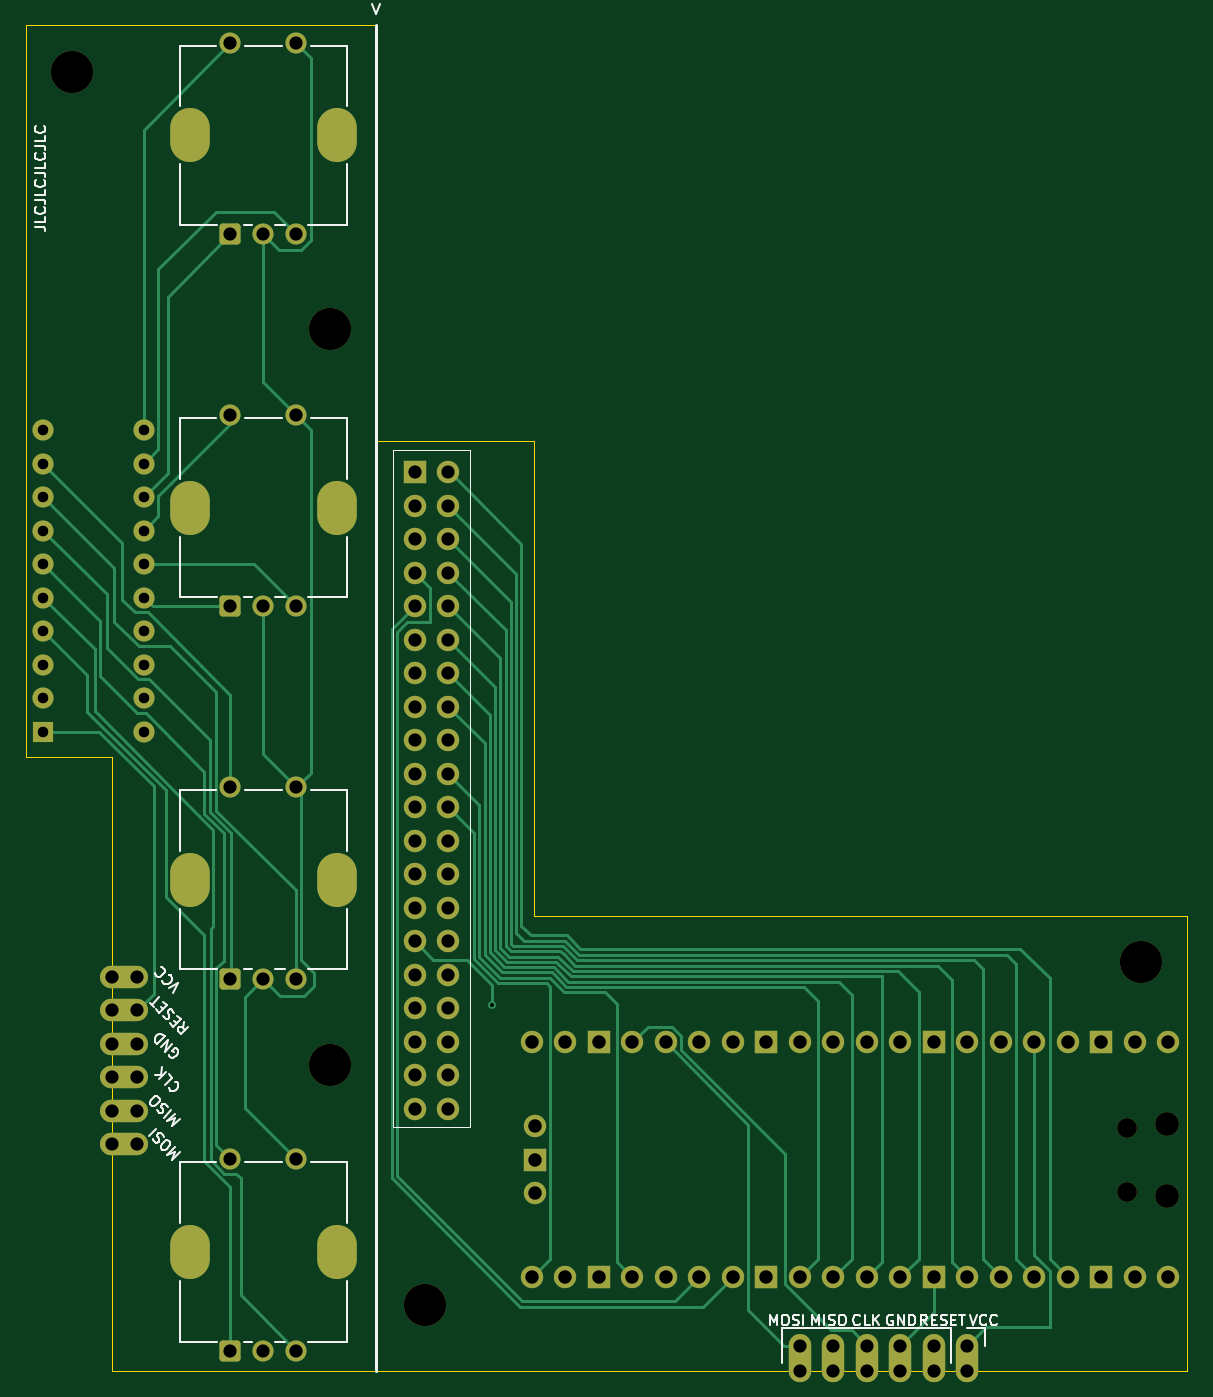
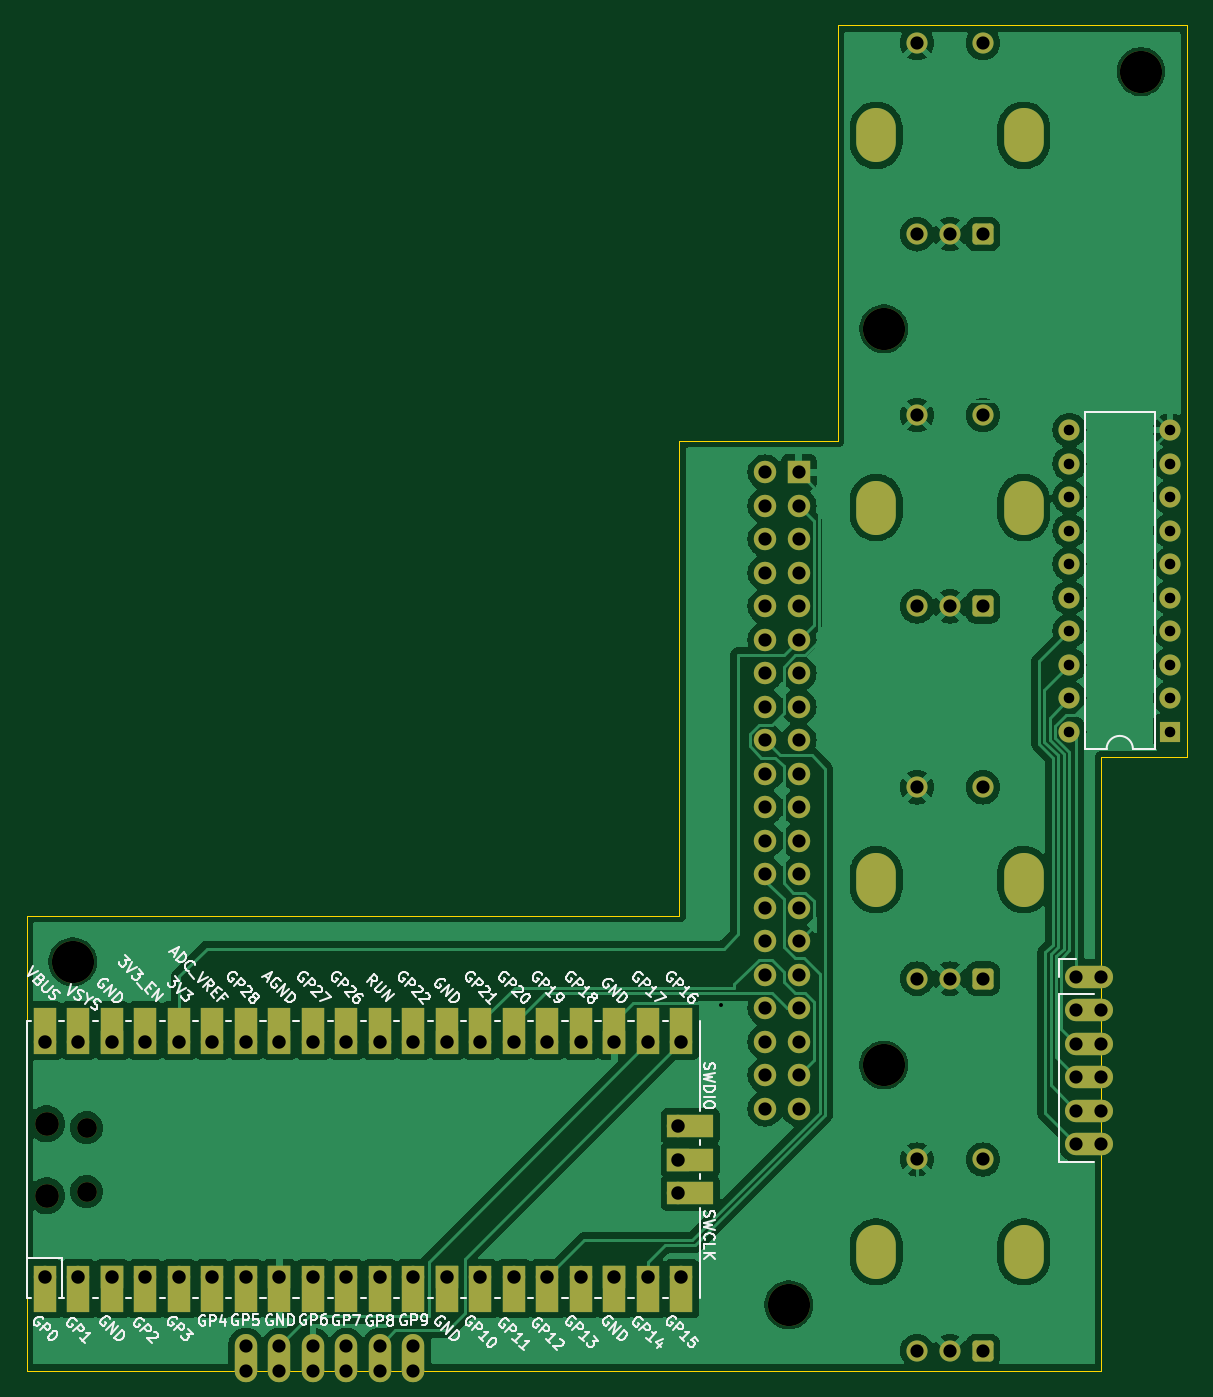
Circuit board: 11 layer files. Board 88.0 x 102.0 mm.
- bottom_copper: Fakedeck-garber-B_Cu.gbr (152409 bytes)
- bottom_mask: Fakedeck-garber-B_Mask.gbr (7476 bytes)
- paste: Fakedeck-garber-B_Paste.gbr (494 bytes)
- bottom_silk: Fakedeck-garber-B_Silkscreen.gbr (100627 bytes)
- outline: Fakedeck-garber-Edge_Cuts.gbr (1452 bytes)
- top_copper: Fakedeck-garber-F_Cu.gbr (18261 bytes)
- top_mask: Fakedeck-garber-F_Mask.gbr (5967 bytes)
- paste: Fakedeck-garber-F_Paste.gbr (494 bytes)
- top_silk: Fakedeck-garber-F_Silkscreen.gbr (35868 bytes)
- drill: Fakedeck-garber-NPTH.drl (617 bytes)
- drill: Fakedeck-garber-PTH.drl (3585 bytes)

=== bottom_copper: Fakedeck-garber-B_Cu.gbr (152409 bytes, source omitted) ===
=== bottom_mask: Fakedeck-garber-B_Mask.gbr (7476 bytes, source omitted) ===
=== paste: Fakedeck-garber-B_Paste.gbr ===
G04 #@! TF.GenerationSoftware,KiCad,Pcbnew,8.0.4*
G04 #@! TF.CreationDate,2024-08-06T18:41:40+09:00*
G04 #@! TF.ProjectId,Fakedeck-garber,46616b65-6465-4636-9b2d-676172626572,rev?*
G04 #@! TF.SameCoordinates,Original*
G04 #@! TF.FileFunction,Paste,Bot*
G04 #@! TF.FilePolarity,Positive*
%FSLAX46Y46*%
G04 Gerber Fmt 4.6, Leading zero omitted, Abs format (unit mm)*
G04 Created by KiCad (PCBNEW 8.0.4) date 2024-08-06 18:41:40*
%MOMM*%
%LPD*%
G01*
G04 APERTURE LIST*
G04 APERTURE END LIST*
M02*

=== bottom_silk: Fakedeck-garber-B_Silkscreen.gbr (100627 bytes, source omitted) ===
=== outline: Fakedeck-garber-Edge_Cuts.gbr ===
G04 #@! TF.GenerationSoftware,KiCad,Pcbnew,8.0.4*
G04 #@! TF.CreationDate,2024-08-06T18:41:40+09:00*
G04 #@! TF.ProjectId,Fakedeck-garber,46616b65-6465-4636-9b2d-676172626572,rev?*
G04 #@! TF.SameCoordinates,Original*
G04 #@! TF.FileFunction,Profile,NP*
%FSLAX46Y46*%
G04 Gerber Fmt 4.6, Leading zero omitted, Abs format (unit mm)*
G04 Created by KiCad (PCBNEW 8.0.4) date 2024-08-06 18:41:40*
%MOMM*%
%LPD*%
G01*
G04 APERTURE LIST*
G04 #@! TA.AperFunction,Profile*
%ADD10C,0.050000*%
G04 #@! TD*
G04 APERTURE END LIST*
D10*
X144465000Y-145195000D02*
X174720000Y-145195000D01*
X117965000Y-98695000D02*
X117965000Y-43195000D01*
X124460000Y-129940000D02*
X124465000Y-145195000D01*
X124460000Y-113430000D02*
X124465000Y-98695000D01*
X144465000Y-74695000D02*
X144465000Y-43195000D01*
X144465000Y-145195000D02*
X124465000Y-145195000D01*
X205965000Y-110695000D02*
X156465000Y-110695000D01*
X156465000Y-110695000D02*
X156465000Y-74695000D01*
X144465000Y-43195000D02*
X117965000Y-43195000D01*
X124465000Y-98695000D02*
X123965000Y-98695000D01*
X156465000Y-74695000D02*
X144465000Y-74695000D01*
X117965000Y-98695000D02*
X123965000Y-98695000D01*
X191230000Y-145195000D02*
X205965000Y-145195000D01*
X205965000Y-145195000D02*
X205965000Y-110695000D01*
X189325000Y-145195000D02*
X174720000Y-145195000D01*
X189325000Y-145195000D02*
X191230000Y-145195000D01*
X124460000Y-113430000D02*
X124460000Y-115335000D01*
X124460000Y-129940000D02*
X124460000Y-115335000D01*
M02*

=== top_copper: Fakedeck-garber-F_Cu.gbr (18261 bytes, source omitted) ===
=== top_mask: Fakedeck-garber-F_Mask.gbr ===
G04 #@! TF.GenerationSoftware,KiCad,Pcbnew,8.0.4*
G04 #@! TF.CreationDate,2024-08-06T18:41:40+09:00*
G04 #@! TF.ProjectId,Fakedeck-garber,46616b65-6465-4636-9b2d-676172626572,rev?*
G04 #@! TF.SameCoordinates,Original*
G04 #@! TF.FileFunction,Soldermask,Top*
G04 #@! TF.FilePolarity,Negative*
%FSLAX46Y46*%
G04 Gerber Fmt 4.6, Leading zero omitted, Abs format (unit mm)*
G04 Created by KiCad (PCBNEW 8.0.4) date 2024-08-06 18:41:40*
%MOMM*%
%LPD*%
G01*
G04 APERTURE LIST*
G04 Aperture macros list*
%AMRoundRect*
0 Rectangle with rounded corners*
0 $1 Rounding radius*
0 $2 $3 $4 $5 $6 $7 $8 $9 X,Y pos of 4 corners*
0 Add a 4 corners polygon primitive as box body*
4,1,4,$2,$3,$4,$5,$6,$7,$8,$9,$2,$3,0*
0 Add four circle primitives for the rounded corners*
1,1,$1+$1,$2,$3*
1,1,$1+$1,$4,$5*
1,1,$1+$1,$6,$7*
1,1,$1+$1,$8,$9*
0 Add four rect primitives between the rounded corners*
20,1,$1+$1,$2,$3,$4,$5,0*
20,1,$1+$1,$4,$5,$6,$7,0*
20,1,$1+$1,$6,$7,$8,$9,0*
20,1,$1+$1,$8,$9,$2,$3,0*%
G04 Aperture macros list end*
%ADD10RoundRect,0.250000X0.550000X-0.550000X0.550000X0.550000X-0.550000X0.550000X-0.550000X-0.550000X0*%
%ADD11C,1.600000*%
%ADD12O,3.000000X4.100000*%
%ADD13C,3.200000*%
%ADD14O,1.700000X3.644000*%
%ADD15O,1.700000X1.700000*%
%ADD16R,1.700000X1.700000*%
%ADD17O,3.644000X1.700000*%
%ADD18R,1.600000X1.600000*%
%ADD19O,1.600000X1.600000*%
%ADD20O,1.800000X1.800000*%
%ADD21O,1.500000X1.500000*%
G04 APERTURE END LIST*
D10*
X133445000Y-143685000D03*
D11*
X138445000Y-143685000D03*
X135945000Y-143685000D03*
X133445000Y-129185000D03*
X138445000Y-129185000D03*
D12*
X130345000Y-136185000D03*
X141545000Y-136185000D03*
D10*
X133445000Y-59035000D03*
D11*
X138445000Y-59035000D03*
X135945000Y-59035000D03*
X133445000Y-44535000D03*
X138445000Y-44535000D03*
D12*
X130345000Y-51535000D03*
X141545000Y-51535000D03*
D13*
X202465000Y-114195000D03*
X148175000Y-140205000D03*
X121465000Y-46695000D03*
D14*
X189325000Y-144262000D03*
D15*
X189325000Y-145195000D03*
D14*
X186785000Y-144262000D03*
D15*
X186785000Y-145195000D03*
D14*
X184245000Y-144262000D03*
D15*
X184245000Y-145195000D03*
D14*
X181705000Y-144262000D03*
D15*
X181705000Y-145195000D03*
D14*
X179165000Y-144262000D03*
D15*
X179165000Y-145195000D03*
D14*
X176625000Y-144262000D03*
D15*
X176625000Y-145195000D03*
D10*
X133445000Y-87251668D03*
D11*
X138445000Y-87251668D03*
X135945000Y-87251668D03*
X133445000Y-72751668D03*
X138445000Y-72751668D03*
D12*
X130345000Y-79751668D03*
X141545000Y-79751668D03*
D13*
X140965000Y-66205002D03*
X140965000Y-122015000D03*
D10*
X133445000Y-115468334D03*
D11*
X138445000Y-115468334D03*
X135945000Y-115468334D03*
X133445000Y-100968334D03*
X138445000Y-100968334D03*
D12*
X130345000Y-107968334D03*
X141545000Y-107968334D03*
D16*
X147415000Y-77075000D03*
D15*
X147415000Y-79615000D03*
X147415000Y-82155000D03*
X147415000Y-84695000D03*
X147415000Y-87235000D03*
X147415000Y-89775000D03*
X147415000Y-92315000D03*
X147415000Y-94855000D03*
X147415000Y-97395000D03*
X147415000Y-99935000D03*
X147415000Y-102475000D03*
X147415000Y-105015000D03*
X147415000Y-107555000D03*
X147415000Y-110095000D03*
X147415000Y-112635000D03*
X147415000Y-115175000D03*
X147415000Y-117715000D03*
X147415000Y-120255000D03*
X147415000Y-122795000D03*
X147415000Y-125335000D03*
X149955000Y-77075000D03*
X149955000Y-79615000D03*
X149955000Y-82155000D03*
X149955000Y-84695000D03*
X149955000Y-87235000D03*
X149955000Y-89775000D03*
X149955000Y-92315000D03*
X149955000Y-94855000D03*
X149955000Y-97395000D03*
X149955000Y-99935000D03*
X149955000Y-102475000D03*
X149955000Y-105015000D03*
X149955000Y-107555000D03*
X149955000Y-110095000D03*
X149955000Y-112635000D03*
X149955000Y-115175000D03*
X149955000Y-117715000D03*
X149955000Y-120255000D03*
X149955000Y-122795000D03*
X149955000Y-125335000D03*
D17*
X125393000Y-115335000D03*
D15*
X124460000Y-115335000D03*
D17*
X125393000Y-117875000D03*
D15*
X124460000Y-117875000D03*
D17*
X125393000Y-120415000D03*
D15*
X124460000Y-120415000D03*
D17*
X125393000Y-122955000D03*
D15*
X124460000Y-122955000D03*
D17*
X125393000Y-125495000D03*
D15*
X124460000Y-125495000D03*
D17*
X125393000Y-128035000D03*
D15*
X124460000Y-128035000D03*
D18*
X119265000Y-96735000D03*
D19*
X119265000Y-94195000D03*
X119265000Y-91655000D03*
X119265000Y-89115000D03*
X119265000Y-86575000D03*
X119265000Y-84035000D03*
X119265000Y-81495000D03*
X119265000Y-78955000D03*
X119265000Y-76415000D03*
X119265000Y-73875000D03*
X126885000Y-73875000D03*
X126885000Y-76415000D03*
X126885000Y-78955000D03*
X126885000Y-81495000D03*
X126885000Y-84035000D03*
X126885000Y-86575000D03*
X126885000Y-89115000D03*
X126885000Y-91655000D03*
X126885000Y-94195000D03*
X126885000Y-96735000D03*
D20*
X204435000Y-131920000D03*
D21*
X201405000Y-131620000D03*
X201405000Y-126770000D03*
D20*
X204435000Y-126470000D03*
D15*
X204565000Y-138085000D03*
X202025000Y-138085000D03*
D16*
X199485000Y-138085000D03*
D15*
X196945000Y-138085000D03*
X194405000Y-138085000D03*
X191865000Y-138085000D03*
X189325000Y-138085000D03*
D16*
X186785000Y-138085000D03*
D15*
X184245000Y-138085000D03*
X181705000Y-138085000D03*
X179165000Y-138085000D03*
X176625000Y-138085000D03*
D16*
X174085000Y-138085000D03*
D15*
X171545000Y-138085000D03*
X169005000Y-138085000D03*
X166465000Y-138085000D03*
X163925000Y-138085000D03*
D16*
X161385000Y-138085000D03*
D15*
X158845000Y-138085000D03*
X156305000Y-138085000D03*
X156305000Y-120305000D03*
X158845000Y-120305000D03*
D16*
X161385000Y-120305000D03*
D15*
X163925000Y-120305000D03*
X166465000Y-120305000D03*
X169005000Y-120305000D03*
X171545000Y-120305000D03*
D16*
X174085000Y-120305000D03*
D15*
X176625000Y-120305000D03*
X179165000Y-120305000D03*
X181705000Y-120305000D03*
X184245000Y-120305000D03*
D16*
X186785000Y-120305000D03*
D15*
X189325000Y-120305000D03*
X191865000Y-120305000D03*
X194405000Y-120305000D03*
X196945000Y-120305000D03*
D16*
X199485000Y-120305000D03*
D15*
X202025000Y-120305000D03*
X204565000Y-120305000D03*
X156535000Y-131735000D03*
D16*
X156535000Y-129195000D03*
D15*
X156535000Y-126655000D03*
M02*

=== paste: Fakedeck-garber-F_Paste.gbr ===
G04 #@! TF.GenerationSoftware,KiCad,Pcbnew,8.0.4*
G04 #@! TF.CreationDate,2024-08-06T18:41:40+09:00*
G04 #@! TF.ProjectId,Fakedeck-garber,46616b65-6465-4636-9b2d-676172626572,rev?*
G04 #@! TF.SameCoordinates,Original*
G04 #@! TF.FileFunction,Paste,Top*
G04 #@! TF.FilePolarity,Positive*
%FSLAX46Y46*%
G04 Gerber Fmt 4.6, Leading zero omitted, Abs format (unit mm)*
G04 Created by KiCad (PCBNEW 8.0.4) date 2024-08-06 18:41:40*
%MOMM*%
%LPD*%
G01*
G04 APERTURE LIST*
G04 APERTURE END LIST*
M02*

=== top_silk: Fakedeck-garber-F_Silkscreen.gbr (35868 bytes, source omitted) ===
=== drill: Fakedeck-garber-NPTH.drl ===
M48
; DRILL file {KiCad 8.0.4} date 2024-08-06T18:42:08+0900
; FORMAT={-:-/ absolute / metric / decimal}
; #@! TF.CreationDate,2024-08-06T18:42:08+09:00
; #@! TF.GenerationSoftware,Kicad,Pcbnew,8.0.4
; #@! TF.FileFunction,NonPlated,1,2,NPTH
FMAT,2
METRIC
; #@! TA.AperFunction,NonPlated,NPTH,ComponentDrill
T1C1.500
; #@! TA.AperFunction,NonPlated,NPTH,ComponentDrill
T2C1.800
; #@! TA.AperFunction,NonPlated,NPTH,ComponentDrill
T3C3.200
%
G90
G05
T1
X201.405Y-126.77
X201.405Y-131.62
T2
X204.435Y-126.47
X204.435Y-131.92
T3
X121.465Y-46.695
X140.965Y-66.205
X140.965Y-122.015
X148.175Y-140.205
X202.465Y-114.195
M30

=== drill: Fakedeck-garber-PTH.drl ===
M48
; DRILL file {KiCad 8.0.4} date 2024-08-06T18:42:08+0900
; FORMAT={-:-/ absolute / metric / decimal}
; #@! TF.CreationDate,2024-08-06T18:42:08+09:00
; #@! TF.GenerationSoftware,Kicad,Pcbnew,8.0.4
; #@! TF.FileFunction,Plated,1,2,PTH
FMAT,2
METRIC
; #@! TA.AperFunction,Plated,PTH,ViaDrill
T1C0.300
; #@! TA.AperFunction,Plated,PTH,ComponentDrill
T2C0.800
; #@! TA.AperFunction,Plated,PTH,ComponentDrill
T3C1.000
; #@! TA.AperFunction,Plated,PTH,ComponentDrill
T4C1.020
; #@! TA.AperFunction,Plated,PTH,ComponentDrill
T5C2.000
%
G90
G05
T1
X153.315Y-117.445
T2
X119.265Y-73.875
X119.265Y-76.415
X119.265Y-78.955
X119.265Y-81.495
X119.265Y-84.035
X119.265Y-86.575
X119.265Y-89.115
X119.265Y-91.655
X119.265Y-94.195
X119.265Y-96.735
X126.885Y-73.875
X126.885Y-76.415
X126.885Y-78.955
X126.885Y-81.495
X126.885Y-84.035
X126.885Y-86.575
X126.885Y-89.115
X126.885Y-91.655
X126.885Y-94.195
X126.885Y-96.735
T3
X124.46Y-115.335
X124.46Y-117.875
X124.46Y-120.415
X124.46Y-122.955
X124.46Y-125.495
X124.46Y-128.035
X126.365Y-115.335
X126.365Y-117.875
X126.365Y-120.415
X126.365Y-122.955
X126.365Y-125.495
X126.365Y-128.035
X133.445Y-44.535
X133.445Y-59.035
X133.445Y-72.752
X133.445Y-87.252
X133.445Y-100.968
X133.445Y-115.468
X133.445Y-129.185
X133.445Y-143.685
X135.945Y-59.035
X135.945Y-87.252
X135.945Y-115.468
X135.945Y-143.685
X138.445Y-44.535
X138.445Y-59.035
X138.445Y-72.752
X138.445Y-87.252
X138.445Y-100.968
X138.445Y-115.468
X138.445Y-129.185
X138.445Y-143.685
X147.415Y-77.075
X147.415Y-79.615
X147.415Y-82.155
X147.415Y-84.695
X147.415Y-87.235
X147.415Y-89.775
X147.415Y-92.315
X147.415Y-94.855
X147.415Y-97.395
X147.415Y-99.935
X147.415Y-102.475
X147.415Y-105.015
X147.415Y-107.555
X147.415Y-110.095
X147.415Y-112.635
X147.415Y-115.175
X147.415Y-117.715
X147.415Y-120.255
X147.415Y-122.795
X147.415Y-125.335
X149.955Y-77.075
X149.955Y-79.615
X149.955Y-82.155
X149.955Y-84.695
X149.955Y-87.235
X149.955Y-89.775
X149.955Y-92.315
X149.955Y-94.855
X149.955Y-97.395
X149.955Y-99.935
X149.955Y-102.475
X149.955Y-105.015
X149.955Y-107.555
X149.955Y-110.095
X149.955Y-112.635
X149.955Y-115.175
X149.955Y-117.715
X149.955Y-120.255
X149.955Y-122.795
X149.955Y-125.335
X176.625Y-143.29
X176.625Y-145.195
X179.165Y-143.29
X179.165Y-145.195
X181.705Y-143.29
X181.705Y-145.195
X184.245Y-143.29
X184.245Y-145.195
X186.785Y-143.29
X186.785Y-145.195
X189.325Y-143.29
X189.325Y-145.195
T4
X156.305Y-120.305
X156.305Y-138.085
X156.535Y-126.655
X156.535Y-129.195
X156.535Y-131.735
X158.845Y-120.305
X158.845Y-138.085
X161.385Y-120.305
X161.385Y-138.085
X163.925Y-120.305
X163.925Y-138.085
X166.465Y-120.305
X166.465Y-138.085
X169.005Y-120.305
X169.005Y-138.085
X171.545Y-120.305
X171.545Y-138.085
X174.085Y-120.305
X174.085Y-138.085
X176.625Y-120.305
X176.625Y-138.085
X179.165Y-120.305
X179.165Y-138.085
X181.705Y-120.305
X181.705Y-138.085
X184.245Y-120.305
X184.245Y-138.085
X186.785Y-120.305
X186.785Y-138.085
X189.325Y-120.305
X189.325Y-138.085
X191.865Y-120.305
X191.865Y-138.085
X194.405Y-120.305
X194.405Y-138.085
X196.945Y-120.305
X196.945Y-138.085
X199.485Y-120.305
X199.485Y-138.085
X202.025Y-120.305
X202.025Y-138.085
X204.565Y-120.305
X204.565Y-138.085
T5
G00X130.345Y-52.085
M15
G01X130.345Y-50.985
M16
G05
G00X130.345Y-80.302
M15
G01X130.345Y-79.202
M16
G05
G00X130.345Y-108.518
M15
G01X130.345Y-107.418
M16
G05
G00X130.345Y-136.735
M15
G01X130.345Y-135.635
M16
G05
G00X141.545Y-52.085
M15
G01X141.545Y-50.985
M16
G05
G00X141.545Y-80.302
M15
G01X141.545Y-79.202
M16
G05
G00X141.545Y-108.518
M15
G01X141.545Y-107.418
M16
G05
G00X141.545Y-136.735
M15
G01X141.545Y-135.635
M16
G05
M30

